Run: headless pygame with SDL's dummy video driver; simulated clock (each Clock.tick advances the game by its frame time, no real sleeping); random seed 0; keys injected as events and as key.get_pressed() state; mouse plan: one left click at the window centre at the start of phase 2, then a move to the lower-right quarter at the start of phase 3.
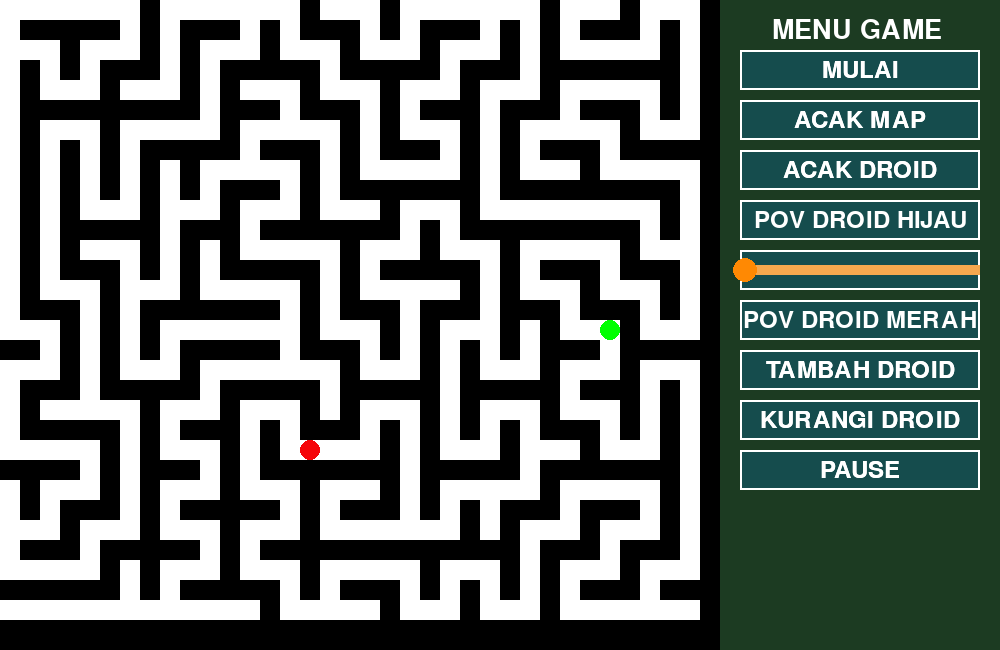
Frame 1 of 4 · flips 1–60 · no input
Frame 2 of 4 · flips 61–180 · clicked the window centre · tapped SPACE, RETURN · held RIGHT (→), D · screen unchanged from frame 1, image omitted
Frame 3 of 4 · flips 181–300 · moved the mouse to the lower-right quarter · held DOWN (↓), S · screen unchanged from frame 2, image omitted
Frame 4 of 4 · flips 301–420 · held LEFT (←), A, UP (↑), W · screen unchanged from frame 3, image omitted

The pygame program that drew these frames:

import pygame
import random
import time
import threading

# Inisialisasi Pygame
pygame.init()
# Ukuran layar
screen_width = 1000
screen_height = 650

# Warna
BLACK = (0, 0, 0)
WHITE = (255, 255, 255)
GRAY = (128, 128, 128)
GREEN = (0, 255, 0)
RED = (245, 5, 9)
MAROON=(28, 59, 34)
BLUE = (50, 157, 168)
PINK = (21, 76, 77)
YELLOW = (255, 137, 3)
ORANGE=(245, 167, 78)

# Ukuran sel dalam labirin
cell_size = 20
cell_width = (screen_width - 300) // cell_size
cell_height = screen_height // cell_size

# Jarak pandang Droid Hijau
green_droid_visibility = 1

red_droids_count = 0
red_droid_row = None
red_droid_col = None

# Inisialisasi layar
screen = pygame.display.set_mode((screen_width, screen_height))
pygame.display.set_caption("DESIGN AND ANLYSIS ALGORITHM")

# Membuat grid labirin
maze = []
for i in range(cell_height):
    maze.append([1] * cell_width)

# Fungsi untuk mengacak posisi tembok
def randomize_maze(row, col):
    directions = [(0, 2), (2, 0), (0, -2), (-2, 0)]
    random.shuffle(directions)

    for dx, dy in directions:
        new_row = row + dx
        new_col = col + dy

        if new_row < 0 or new_row >= cell_height or new_col < 0 or new_col >= cell_width:
            continue

        if maze[new_row][new_col] == 1:
            maze[new_row][new_col] = 0
            maze[row + dx // 2][col + dy // 2] = 0
            randomize_maze(new_row, new_col)

# Fungsi untuk memastikan semua jalur terhubung satu sama lain
def connect_maze(row, col):
    directions = [(0, 2), (2, 0), (0, -2), (-2, 0)]
    random.shuffle(directions)

    for dx, dy in directions:
        new_row = row + dx
        new_col = col + dy

        if new_row < 0 or new_row >= cell_height or new_col < 0 or new_col >= cell_width:
            continue

        if maze[new_row][new_col] == 1:
            maze[new_row][new_col] = 0
            maze[row + dx // 2][col + dy // 2] = 0
            connect_maze(new_row, new_col)

#fungsi untuk menggambar labirin
def draw_maze():
    for row in range(cell_height):
        for col in range(cell_width):
            if pov_red:
                # Jika POV Droid Merah aktif, gambar sel labirin secara normal (tanpa memperhatikan droid hijau)
                if maze[row][col] == 1 and not (row == green_droid_row and col == green_droid_col):
                    pygame.draw.rect(screen, BLACK, (col * cell_size, row * cell_size, cell_size, cell_size))
                else:
                    pygame.draw.rect(screen, WHITE, (col * cell_size, row * cell_size, cell_size, cell_size))
            elif pov_green:
                # Jika POV Droid Hijau aktif, gambar sel labirin hanya di sekitar droid hijau
                if abs(row - green_droid_row) <= green_droid_visibility and abs(col - green_droid_col) <= green_droid_visibility:
                    if maze[row][col] == 1 and not (row == green_droid_row and col == green_droid_col):
                        pygame.draw.rect(screen, BLACK, (col * cell_size, row * cell_size, cell_size, cell_size))
                    else:
                        pygame.draw.rect(screen, WHITE, (col * cell_size, row * cell_size, cell_size, cell_size))
                    # Menggambar droid hijau
                    if row == green_droid_row and col == green_droid_col:
                        draw_droid(GREEN, row, col)
            else:
                # Jika POV Droid tidak aktif, gambar sel labirin secara normal
                if maze[row][col] == 1:
                    pygame.draw.rect(screen, BLACK, (col * cell_size, row * cell_size, cell_size, cell_size))
                else:
                    pygame.draw.rect(screen, WHITE, (col * cell_size, row * cell_size, cell_size, cell_size))
                    
#fungsi untuk menggambar droid
def draw_droid(color, row, col):
    radius = cell_size // 2
    x = col * cell_size + radius
    y = row * cell_size + radius
    pygame.draw.circle(screen, color, (x, y), radius)

#fungsi untuk membuat tampilan menu
def draw_menu_bar():
    pygame.draw.rect(screen, MAROON, (screen_width - 280, 0, 300, screen_height))

    font = pygame.font.Font(None, 35)
    labels = ["MULAI", "ACAK MAP", "ACAK DROID", "POV DROID HIJAU","", "POV DROID MERAH", "TAMBAH DROID", "KURANGI DROID","PAUSE"]
    # Menambahkan tulisan "MENU GAME"
    judul_font = pygame.font.Font(None, 40)
    judul_text = judul_font.render("MENU GAME", True, WHITE)
    judul_text_rect = judul_text.get_rect(center=(screen_width - 143, 30))
    screen.blit(judul_text, judul_text_rect)
    for i, label in enumerate(labels):
        button_rect = pygame.Rect(screen_width - 260, 50 + i * 50, 240, 40)
        pygame.draw.rect(screen, PINK, button_rect)
        pygame.draw.rect(screen, WHITE, button_rect, 2)

        text = font.render(label, True, WHITE)
        text_rect = text.get_rect(center=button_rect.center)
        screen.blit(text, text_rect)

    pov_red_button_rect = pygame.Rect(screen_width - 260, 50 + 5 * 50, 240, 40)
    if pov_red:
        pygame.draw.rect(screen, RED, pov_red_button_rect)
    else:
        pygame.draw.rect(screen, PINK, pov_red_button_rect)
    pygame.draw.rect(screen, WHITE, pov_red_button_rect, 2)
    pov_red_text = font.render("", True, WHITE)
    pov_red_text_rect = pov_red_text.get_rect(center=pov_red_button_rect.center)
    screen.blit(pov_red_text, pov_red_text_rect)

    pov_green_button_rect = pygame.Rect(screen_width - 260, 50 + 3 * 50, 240, 40)
    if pov_green:
        pygame.draw.rect(screen, GREEN, pov_green_button_rect)
    else:
        pygame.draw.rect(screen, PINK, pov_green_button_rect)
    pygame.draw.rect(screen, WHITE, pov_green_button_rect, 2)
    pov_green_text = font.render("", True, WHITE)
    pov_green_text_rect = pov_green_text.get_rect(center=pov_green_button_rect.center)
    screen.blit(pov_green_text, pov_green_text_rect)

    # Sesuaikan posisi teks untuk setiap tombol
    for i, label in enumerate(labels):
        text = font.render(label, True, WHITE)
        text_rect = text.get_rect(center=(button_rect.centerx, 50 + i * 50 + 20))
        screen.blit(text, text_rect)

    pov_red_text_rect = pov_red_text.get_rect(center=(pov_red_button_rect.centerx, 50 + 5 * 50 + 20))
    screen.blit(pov_red_text, pov_red_text_rect)

    pov_green_text_rect = pov_green_text.get_rect(center=(pov_green_button_rect.centerx, 50 + 3 * 50 + 20))
    screen.blit(pov_green_text, pov_green_text_rect)

    pygame.draw.rect(screen, PINK, (screen_width - 260, 50 + 4 * 50, 240, 40))
    pygame.draw.rect(screen, WHITE, (screen_width - 260, 50 + 4 * 50, 240, 40), 2)
    pygame.draw.rect(screen, ORANGE, (screen_width - 260, 50 + 4 * 50 + 15, 240, 10))
    slider_pos = screen_width - 170 + int((green_droid_visibility - 2.5) / 3 * 170)
    pygame.draw.circle(screen, YELLOW, (slider_pos, 50 + 4 * 50 + 20), 12)

#fungsi untuk membuat acak droid
def randomize_droid(): 
    global green_droid_row, green_droid_col, red_droid_row, red_droid_col

    while True:
        green_droid_row = random.randint(0, cell_height - 1)
        green_droid_col = random.randint(0, cell_width - 1)
        if maze[green_droid_row][green_droid_col] == 0:
            break

    while True:
        red_droid_row = random.randint(0, cell_height - 1)
        red_droid_col = random.randint(0, cell_width - 1)
        if maze[red_droid_row][red_droid_col] == 0:
            break

#fungsi untuk membuat map random
def randomize_map():
    global maze, pov_green, pov_red

    pov_green = False
    pov_red = False

    maze = []
    for i in range(cell_height):
        maze.append([1] * cell_width)

    randomize_maze(0, 0)
    connect_maze(0, 0)
    randomize_droid()  # Mengacak posisi droid setelah mengacak map
    
#fungsi untuk menambahkan droid merah
def add_red_droid():
    global maze, red_droids_count

    if maze[red_droid_row][red_droid_col] == 0 and red_droids_count < 5:
        if red_droids_count < 5:
            maze[red_droid_row][red_droid_col] = 1
            red_droids_count += 1  # Menambahkan jumlah droid merah yang ada 

maze_rows = 10
maze_cols = 10
MAX_RED_DROIDS = 4
red_droids =[]

# Fungsi untuk menambahkan droid merah
def add_droid():
    global red_droids

    if len(red_droids) >= MAX_RED_DROIDS:
        return

    while True:
        red_droid_row = random.randint(0, cell_height - 1)
        red_droid_col = random.randint(0, cell_width - 1)
        if maze[red_droid_row][red_droid_col] == 0 and (red_droid_row != green_droid_row or red_droid_col != green_droid_col):
            break

    red_droids.append((red_droid_row, red_droid_col))

# Fungsi untuk mengubah jarak pandang droid hijau
def change_green_droid_visibility(pos):
    global green_droid_visibility

    slider_width = 160
    slider_pos = pos[0] - (screen_width - 180)
    percentage = slider_pos / slider_width
    green_droid_visibility = int(percentage * 4) + 2
    
#fungsi untuk menggerakkan droid merah
def move_red_droid():
    global red_droid_row, red_droid_col, green_droid_row, green_droid_col, red_droid_moving, green_droid_moving

    green_droid_found = False  # Menandakan apakah droid hijau ditemukan

    while True:
        # Menyimpan posisi awal droid hijau
        initial_green_row = green_droid_row
        initial_green_col = green_droid_col

        path = bfs_search(red_droid_row, red_droid_col, green_droid_row, green_droid_col)
        if path:
            for step in path:
                red_droid_row, red_droid_col = step
                time.sleep(0.2)
                if not pov_red:
                    draw_droid(GREEN, green_droid_row, green_droid_col)
                if not pov_green:
                    draw_droid(GREEN, green_droid_row, green_droid_col)
                for red_droid_pos in red_droids:
                    draw_droid(RED, red_droid_pos[0], red_droid_pos[1])
                draw_droid(RED, red_droid_row, red_droid_col)
                draw_menu_bar()
                move_green_droid()
                pygame.display.update()
                draw_maze()
                if stop_red_droid or (red_droid_row == green_droid_row and red_droid_col == green_droid_col):
                    red_droid_moving = False  # Menghentikan gerakan droid merah
                    green_droid_moving = False  # Menghentikan gerakan droid hijau
                    green_droid_found = True  # Menandakan droid hijau ditemukan
                    break

                # Cek apakah posisi droid hijau berubah setelah pergerakan droid merah
                if green_droid_row != initial_green_row or green_droid_col != initial_green_col:
                    break

        if green_droid_found:
            break

        # Jika droid merah tidak dapat menemukan droid hijau
        if red_droid_row == green_droid_row and red_droid_col == green_droid_col:
            red_droid_moving = False  # Menghentikan gerakan droid merah
            green_droid_moving = False  # Menghentikan gerakan droid hijau
            break

        # Jika droid merah tidak dapat menemukan droid hijau
        if red_droid_row == green_droid_row and red_droid_col == green_droid_col:
            red_droid_moving = False  # Menghentikan gerakan droid merah
            green_droid_moving = False  # Menghentikan gerakan droid hijau
            return  # Keluar dari fungsi move_red_droid()

        # Additional condition to stop green droid when red droid finds it
        if red_droid_row == green_droid_row and red_droid_col == green_droid_col:
            red_droid_moving = False  # Menghentikan gerakan droid merah
            green_droid_moving = False  # Menghentikan gerakan droid hijau
            return

#fungsi untuk menggerakkan droid hijau menggunakan algoritma collision detection
def move_green_droid():
    global green_droid_row, green_droid_col, green_droid_moving, red_droid_row, red_droid_col

    # Periksa apakah droid merah dan hijau memiliki posisi yang sama
    if green_droid_row == red_droid_row and green_droid_col == red_droid_col:
        green_droid_moving = False
        return

    neighbors = get_neighbors(green_droid_row, green_droid_col)

    # Saring gerakan aman yang tidak sesuai dengan posisi droid merah
    safe_moves = [(neighbor_row, neighbor_col) for neighbor_row, neighbor_col in neighbors if
                  maze[neighbor_row][neighbor_col] == 0 and (neighbor_row != red_droid_row or neighbor_col != red_droid_col)]

    # Periksa apakah ada gerakan aman yang tersedia
    if safe_moves:
        green_droid_row, green_droid_col = random.choice(safe_moves)

        # Periksa apakah droid merah dan hijau memiliki posisi yang sama setelah bergerak
        if green_droid_row == red_droid_row and green_droid_col == red_droid_col:
            green_droid_moving = False

#Algoritma bfs untuk droid merah    
def bfs_search(start_row, start_col, target_row, target_col):
    visited = [[False] * cell_width for _ in range(cell_height)]
    queue = [(start_row, start_col, [])]

    while queue:
        row, col, path = queue.pop(0)
        if row == target_row and col == target_col:
            return path

        if not visited[row][col]:
            visited[row][col] = True
            neighbors = get_neighbors(row, col)
            for neighbor_row, neighbor_col in neighbors:
                if not visited[neighbor_row][neighbor_col]:
                    queue.append((neighbor_row, neighbor_col, path + [(neighbor_row, neighbor_col)]))
    return None

#fungsi untuk mendapatkan posisi tetangga dari suatu sel dalam grid
def get_neighbors(row, col): 
    neighbors = []
    directions = [(0, 1), (1, 0), (0, -1), (-1, 0)]

    for dx, dy in directions:
        new_row = row + dx
        new_col = col + dy

        if 0 <= new_row < cell_height and 0 <= new_col < cell_width and maze[new_row][new_col] == 0:
            neighbors.append((new_row, new_col))

    return neighbors

#fungsi untuk mengurangi droid
def decrease_visible_droids():
    global red_droids_count, red_droids

    if len(red_droids) > 0:
        red_droids.pop()
        red_droids_count -= 1

# Loop utama
running = True
pov_red = False
pov_green = False
randomize_map()
red_droids = []  # Inisialisasi daftar untuk droid merah
game_paused = False
red_droid_moving = False
green_droid_moving = False
stop_red_droid = False

while running:
    screen.fill(BLACK)

    draw_maze()

    if not pov_red:
        if not pov_green:
            draw_droid(GREEN, green_droid_row, green_droid_col)

    for red_droid_pos in red_droids:
        draw_droid(RED, red_droid_pos[0], red_droid_pos[1])

    draw_droid(RED, red_droid_row, red_droid_col)
    draw_menu_bar()
    pygame.display.update()  # Mengupdate layar

    for event in pygame.event.get():
        if event.type == pygame.QUIT:
            running = False
        elif event.type == pygame.MOUSEBUTTONDOWN:
            if event.button == 1:
                if screen_width - 180 <= event.pos[0] <= screen_width - 20 and 50 <= event.pos[1] <= 550:
                    button_index = (event.pos[1] - 50) // 50
                    if button_index == 1: #mengacak map sekaligus  mengacak posisi droid
                        randomize_map()
                        for i in range(len(red_droids)):
                            while True:
                                row = random.randint(0, cell_height - 1)
                                col = random.randint(0, cell_width - 1)
                                if maze[row][col] == 0 and (row, col) not in red_droids:
                                    break
                            red_droids[i] = (row, col)
                        pygame.display.flip()  # Perbarui tampilan setelah mengacak posisi droid merah
                        randomize_droid()
                        
                    elif button_index == 0:
                        if green_droid_row == red_droid_row and green_droid_col == red_droid_col:
                            continue
                        if stop_red_droid:
                            stop_red_droid = False
                        elif not red_droid_moving:
                            red_droid_moving = True
                        threading.Thread(target=move_red_droid).start() #game dimulai dengan droid merah mencari droid hijau
                        
                    elif button_index == 2:
                        # Mengacak posisi droid setelah mengacak map
                        randomize_droid()
                        for i in range(len(red_droids)):
                            while True:
                                row = random.randint(0, cell_height - 1)
                                col = random.randint(0, cell_width - 1)
                                if maze[row][col] == 0 and (row, col) not in red_droids:
                                    break
                            red_droids[i] = (row, col)
                        pygame.display.flip()  # Perbarui tampilan setelah mengacak posisi droid merah
                        
                    elif button_index == 3:
                        pov_green = not pov_green #pov droid hijau
                        
                    elif button_index == 4:
                        change_green_droid_visibility(event.pos) #slider pandangan droid hijau
                        
                    elif button_index == 5:
                        pov_red = not pov_red
                        if pov_red:
                            pov_green = False #pov droid merah
                            
                    elif button_index == 6:
                        add_droid()  # Tambahkan droid merah baru
                        
                    elif button_index == 7:
                        decrease_visible_droids()#Mengurangi droid merah
                        
                    elif button_index == 8:
                        stop_red_droid = True #pause game

    pygame.display.flip()

pygame.quit()
